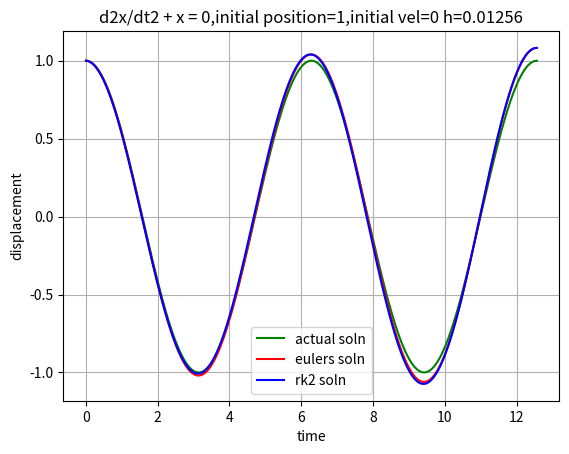

This chart was generated by the following Python code:
#d2x/dt2 + (w^2)*x=0 given initial condition x(t=0)=1 and dx/dt(t=0)=0
#dz/dt=-(w^2)*x, dx/dt=z
#z(t0+h)=z(t0)-h*(w^2)*x(t0), x(t0+h)=x(t0)+h*z(t0) and so on
#so the itterative formula for euler's method is
#                                               z(t(n+1))=z(t(n))-h*(w^2)*(x(tn)) and x(t(n+1))=x(tn)+h*z(tn)

import numpy as np
import matplotlib.pyplot as plt

t0=0#<-initial time
tn=4*(np.pi)#<-final time
n=1000#<-total no. of points-1
h=(tn-t0)/n
time=[]
for i in range(n+1):
    t=t0+i*h
    time.append(t)

#print(time)
#initial conditions
x0=1#<-initial position
z0=0#<-initial velocity
w=1#<-angular vel

def sinw(w,xx):
    sinw=[]
    for i in range(len(xx)):
        s=np.sin(w*xx[i])
        sinw.append(s)
    return(sinw)

def eulersoln(xx,w,x0,z0):#x0=initial position z0=initial velocity,w=angular vel
    eulersoln=[]
    eulersolnvel=[]
    xold=x0
    velold=z0
    for i in range(len(xx)):
        xnew=xold+h*velold
        velnew=velold-h*(w**2)*xold
        eulersoln.append(xnew)
        xold=xnew
        velold=velnew

    return(eulersoln)

def eulervelsoln(xx,w,x0,z0):#x0=initial position z0=initial velocity,w=anglular vel
    eulersoln=[]
    eulersolnvel=[]
    xold=x0
    velold=z0
    for i in range(len(xx)):
        xnew=xold+h*velold
        velnew=velold-h*(w**2)*xold
        eulersoln.append(xnew)
        eulersolnvel.append(velnew)
        xold=xnew
        velold=velnew

    return(eulersolnvel)

def rk2soln(eulersoln,eulervelsoln,w,x0,z0):        # eulers formula z(t(n+1))=z(t(n))-h*(w^2)*(x(tn)) and x(t(n+1))=x(tn)+h*z(tn)
    
    xrksoln=[]
    xrkold=x0
    velrkold=z0

    for i in range(len(eulersoln)):
        velrknew=velrkold - (h/2)*(((w**2)*xrkold)+ (w**2)*eulersoln[i])
        xrknew=xrkold +(h/2)*(velrkold+eulervelsoln[i])
        xrksoln.append(xrknew)
        xrkold=xrknew
        velrkold=velrknew

    return(xrksoln)

#print(rk2soln(eulersoln(time,1,0,1),eulervelsoln(time,1,0,1),1,0,1))
#print(eulersoln(time,1,0,1))

plt.xlabel('time')
plt.ylabel('displacement')
plt.plot(time,np.cos(time),color='g',label='actual soln')
plt.plot(time,eulersoln(time,w,x0,z0),color='r',label='eulers soln')
plt.plot(time,rk2soln(eulersoln(time,w,x0,z0),eulervelsoln(time,w,x0,z0),w,x0,z0),color='b',label='rk2 soln')
plt.title('d2x/dt2 + x = 0,initial position=1,initial vel=0 h=0.01256')
#plt.plot(time,(eulersoln(time,w,x0,z0)-np.cos(time)),color='r',label='euler')
#plt.plot(time,(rk2soln(eulersoln(time,w,x0,z0),eulervelsoln(time,w,x0,z0),w,x0,z0)-np.cos(time)),color='b',label='rk2')
#plt.title('accuracy of two methods h=0.01256')
plt.legend()
plt.grid()
plt.show()
        
        

    
    
    
